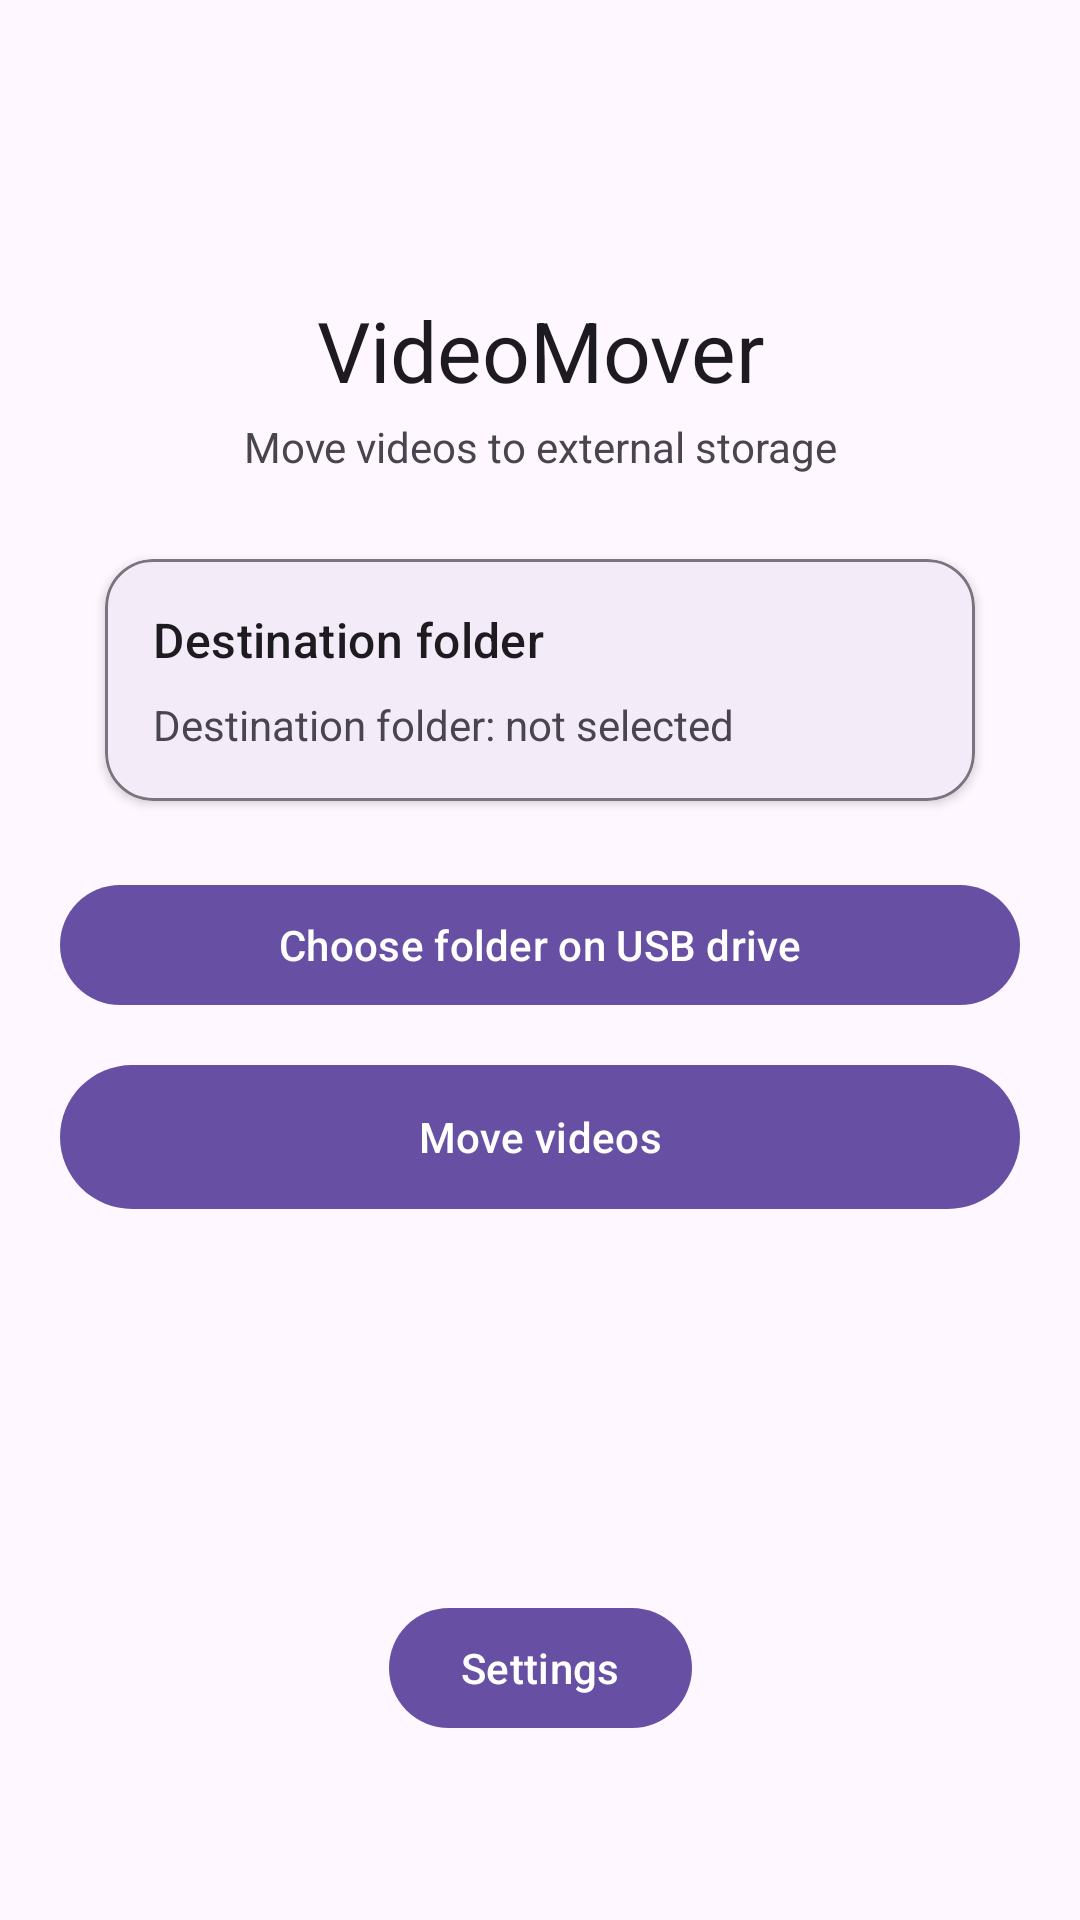

Reconstruct the res/layout file that produces this screen, plus the resources it refers to.
<!-- AndroidManifest.xml: application theme Theme.VideoMover -->
<!-- res/layout/activity_main.xml -->
<?xml version="1.0" encoding="utf-8"?>
<androidx.constraintlayout.widget.ConstraintLayout
    xmlns:android="http://schemas.android.com/apk/res/android"
    xmlns:app="http://schemas.android.com/apk/res-auto"
    xmlns:tools="http://schemas.android.com/tools"
    android:layout_width="match_parent"
    android:layout_height="match_parent"
    android:background="?attr/colorSurface"
    tools:context=".MainActivity">

    
    <com.google.android.material.button.MaterialButton
        android:id="@+id/btnSettings"
        android:layout_width="wrap_content"
        android:layout_height="wrap_content"
        android:layout_marginBottom="60dp"
        android:text="@string/settings"
        app:layout_constraintBottom_toBottomOf="parent"
        app:layout_constraintStart_toStartOf="parent"
        app:layout_constraintEnd_toEndOf="parent" />

    
    <LinearLayout
        android:id="@+id/contentContainer"
        android:layout_width="0dp"
        android:layout_height="0dp"
        android:orientation="vertical"
        android:paddingHorizontal="20dp"
        android:gravity="center_vertical|center_horizontal"
        app:layout_constraintTop_toTopOf="parent"
        app:layout_constraintBottom_toTopOf="@id/btnSettings"
        app:layout_constraintStart_toStartOf="parent"
        app:layout_constraintEnd_toEndOf="parent">

        
        <TextView
            android:id="@+id/tvTitle"
            android:layout_width="match_parent"
            android:layout_height="wrap_content"
            android:text="VideoMover"
            android:textAppearance="?attr/textAppearanceHeadlineMedium"
            android:textColor="?attr/colorOnSurface"
            android:gravity="center"
            android:paddingBottom="4dp" />

        
        <TextView
            android:id="@+id/tvSubtitle"
            android:layout_width="match_parent"
            android:layout_height="wrap_content"
            android:text="@string/main_title"
           android:gravity="center"
            android:paddingBottom="20dp" />

        
        <com.google.android.material.card.MaterialCardView
            android:id="@+id/cardDest"
            android:layout_width="match_parent"
            android:layout_height="wrap_content"
            android:layout_marginHorizontal="8dp"
            android:layout_marginBottom="16dp"
            app:cardUseCompatPadding="true"
            app:cardCornerRadius="16dp"
            app:cardElevation="2dp"
            app:strokeColor="?attr/colorOutline"
            app:strokeWidth="1dp">

            <LinearLayout
                android:layout_width="match_parent"
                android:layout_height="wrap_content"
                android:orientation="vertical"
                android:padding="16dp">

                <TextView
                    android:id="@+id/tvDestHeader"
                    android:layout_width="match_parent"
                    android:layout_height="wrap_content"
                    android:text="@string/main_dest_label"
                    android:textAppearance="?attr/textAppearanceTitleMedium"
                    android:textColor="?attr/colorOnSurface" />

                
                <TextView
                    android:id="@+id/tvDest"
                    android:layout_width="match_parent"
                    android:layout_height="wrap_content"
                    android:layout_marginTop="8dp"
                    android:text="@string/dest_not_selected"
                   tools:text="Внешний накопитель: SanDisk 128GB\nПапка: /Movies/Camera" />
            </LinearLayout>
        </com.google.android.material.card.MaterialCardView>

        
        <com.google.android.material.button.MaterialButton
            android:id="@+id/btnChooseDest"
            android:layout_width="match_parent"
            android:layout_height="wrap_content"
            android:text="@string/choose_dest"
  />

        <com.google.android.material.button.MaterialButton
            android:id="@+id/btnTransfer"
            android:layout_width="match_parent"
            android:layout_height="wrap_content"
            android:layout_marginTop="12dp"
            android:minHeight="56dp"
            android:text="@string/transfer"  />

        
        <TextView
            android:id="@+id/tvProgress"
            android:layout_width="match_parent"
            android:layout_height="wrap_content"
            android:layout_marginTop="8dp"
           />
    </LinearLayout>

</androidx.constraintlayout.widget.ConstraintLayout>
<!-- resources referenced by this layout -->
<resources>
  <string name="choose_dest">Choose folder on USB drive</string>
  <string name="dest_not_selected">Destination folder: not selected</string>
  <string name="main_dest_label">Destination folder</string>
  <string name="main_title">Move videos to external storage</string>
  <string name="settings">Settings</string>
  <string name="transfer">Move videos</string>
  <style name="Theme.VideoMover" parent="Theme.Material3.DayNight.NoActionBar">
          <item name="android:statusBarColor">@android:color/transparent</item>
          <item name="android:navigationBarColor">?attr/colorSurface</item>
      </style>
</resources>
